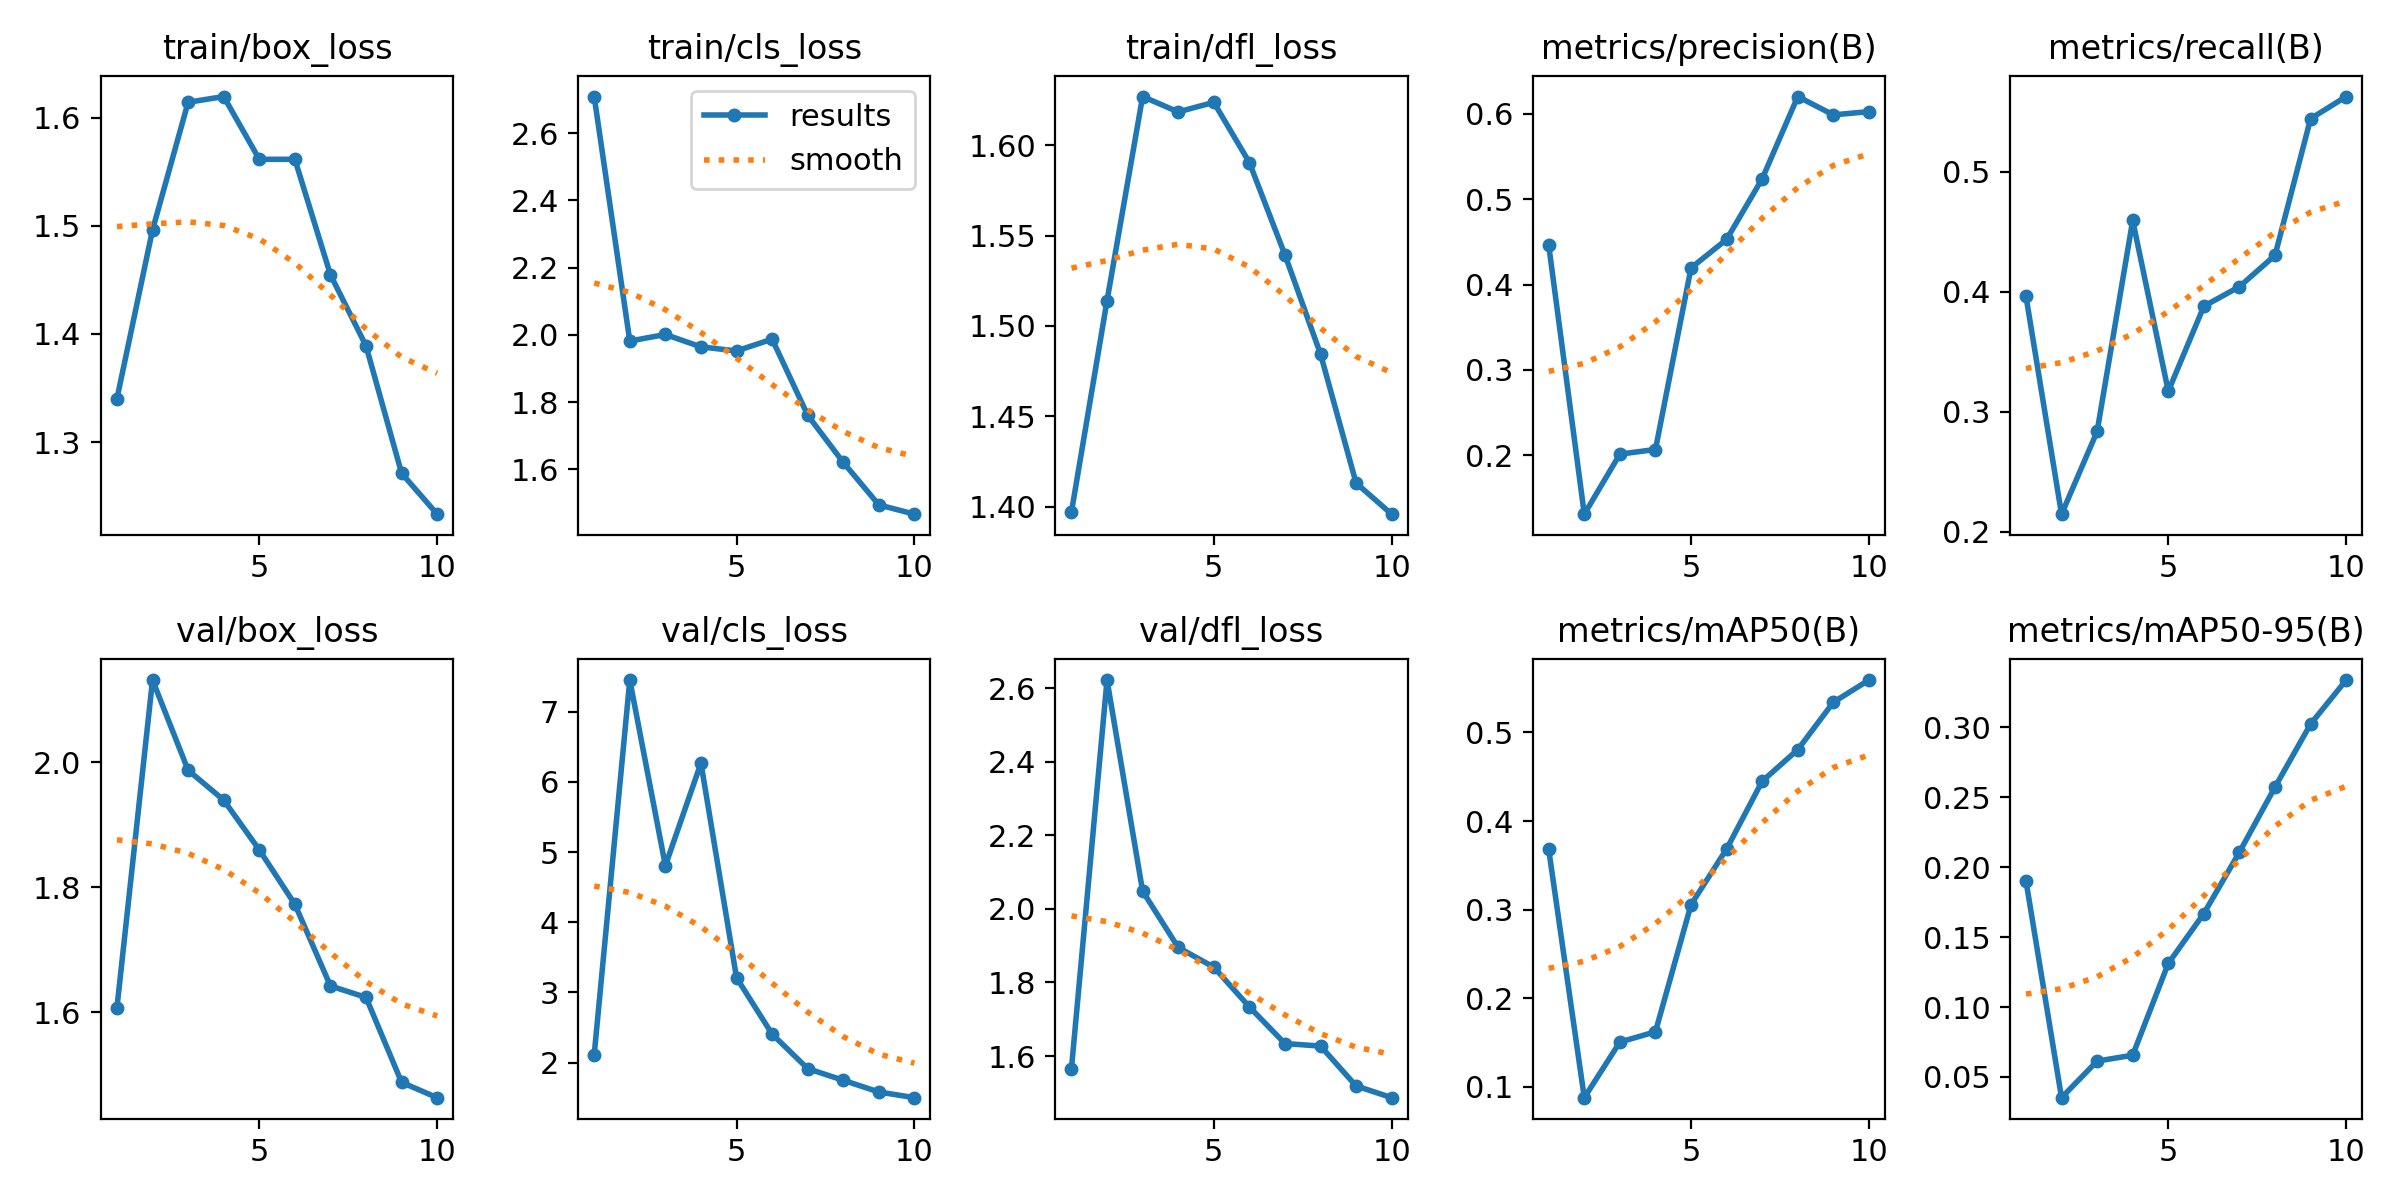

The data file committed next to this chart (first rows):
epoch, train/box_loss, train/cls_loss, train/dfl_loss, metrics/precision(B), metrics/recall(B), metrics/mAP50(B), metrics/mAP50-95(B), val/box_loss, val/cls_loss, val/dfl_loss, lr/pg0, lr/pg1, lr/pg2
1, 1.34, 2.709, 1.397, 0.4463, 0.3963, 0.368, 0.1903, 1.608, 2.113, 1.566, 0.0005402, 0.0005402, 0.0005402
2, 1.496, 1.982, 1.514, 0.1309, 0.2148, 0.08758, 0.03517, 2.131, 7.453, 2.622, 0.0009874, 0.0009874, 0.0009874
3, 1.614, 2.001, 1.627, 0.2013, 0.2836, 0.1504, 0.06133, 1.987, 4.807, 2.048, 0.001325, 0.001325, 0.001325
4, 1.619, 1.964, 1.618, 0.2067, 0.4592, 0.162, 0.06553, 1.939, 6.269, 1.895, 0.001172, 0.001172, 0.001172
5, 1.561, 1.952, 1.624, 0.4195, 0.3171, 0.3055, 0.1312, 1.86, 3.209, 1.842, 0.001172, 0.001172, 0.001172
6, 1.561, 1.988, 1.59, 0.453, 0.3878, 0.3684, 0.1669, 1.773, 2.406, 1.734, 0.001007, 0.001007, 0.001007
7, 1.455, 1.761, 1.539, 0.524, 0.4042, 0.445, 0.2107, 1.642, 1.914, 1.634, 0.0008418, 0.0008418, 0.0008418
8, 1.389, 1.621, 1.484, 0.6204, 0.4302, 0.4806, 0.2573, 1.624, 1.748, 1.627, 0.0006768, 0.0006768, 0.0006768
9, 1.271, 1.495, 1.413, 0.5989, 0.544, 0.5341, 0.3024, 1.488, 1.581, 1.519, 0.0005118, 0.0005118, 0.0005118
10, 1.234, 1.467, 1.396, 0.6027, 0.5624, 0.5592, 0.3338, 1.464, 1.5, 1.487, 0.0003467, 0.0003467, 0.0003467
